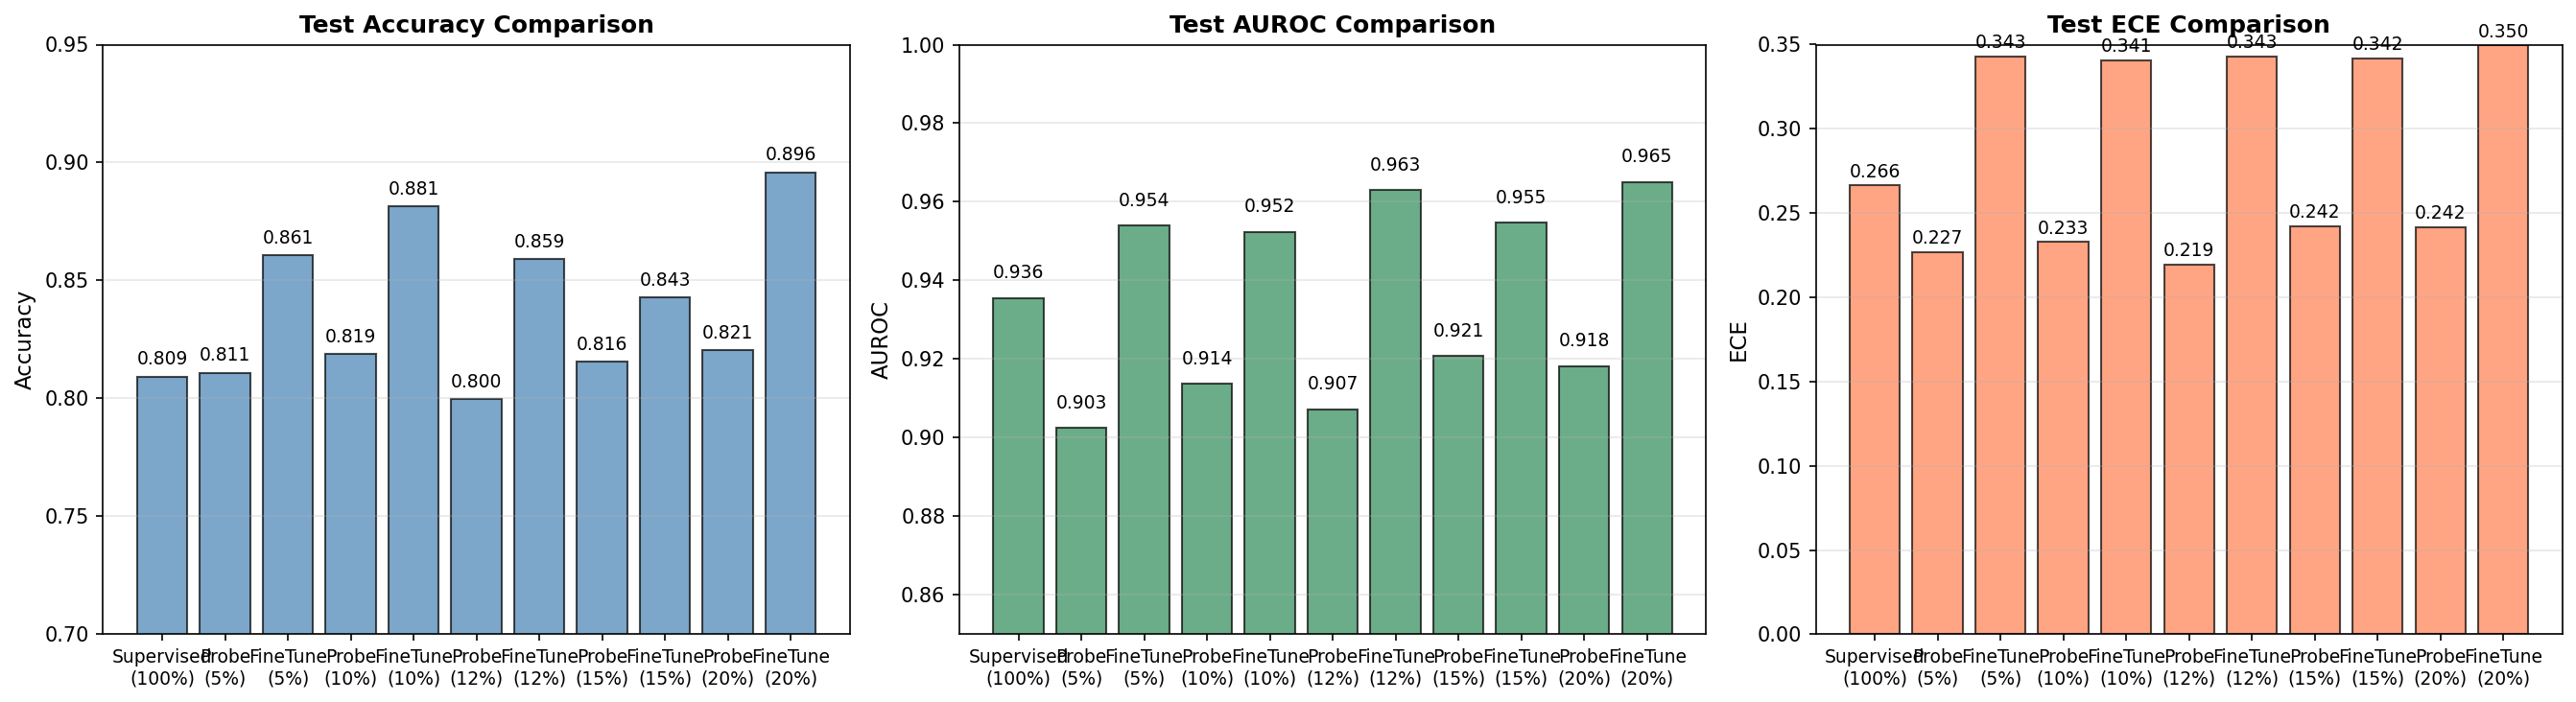

Data behind this chart, as committed beside it:
Model, Label %, Accuracy, AUROC, ECE
Supervised, 100%, 0.8093, 0.9355, 0.2663
SSL Probe, 5%, 0.8109, 0.9025, 0.2269
SSL FineTune, 5%, 0.8606, 0.9539, 0.3428
SSL Probe, 10%, 0.8189, 0.9137, 0.2329
SSL FineTune, 10%, 0.8814, 0.9524, 0.3407
SSL Probe, 12.5%, 0.7997, 0.9073, 0.2193
SSL FineTune, 12.5%, 0.859, 0.963, 0.3429
SSL Probe, 15%, 0.8157, 0.9208, 0.2424
SSL FineTune, 15%, 0.8429, 0.9546, 0.3419
SSL Probe, 20%, 0.8205, 0.9183, 0.2417
SSL FineTune, 20%, 0.8958, 0.9651, 0.3495
